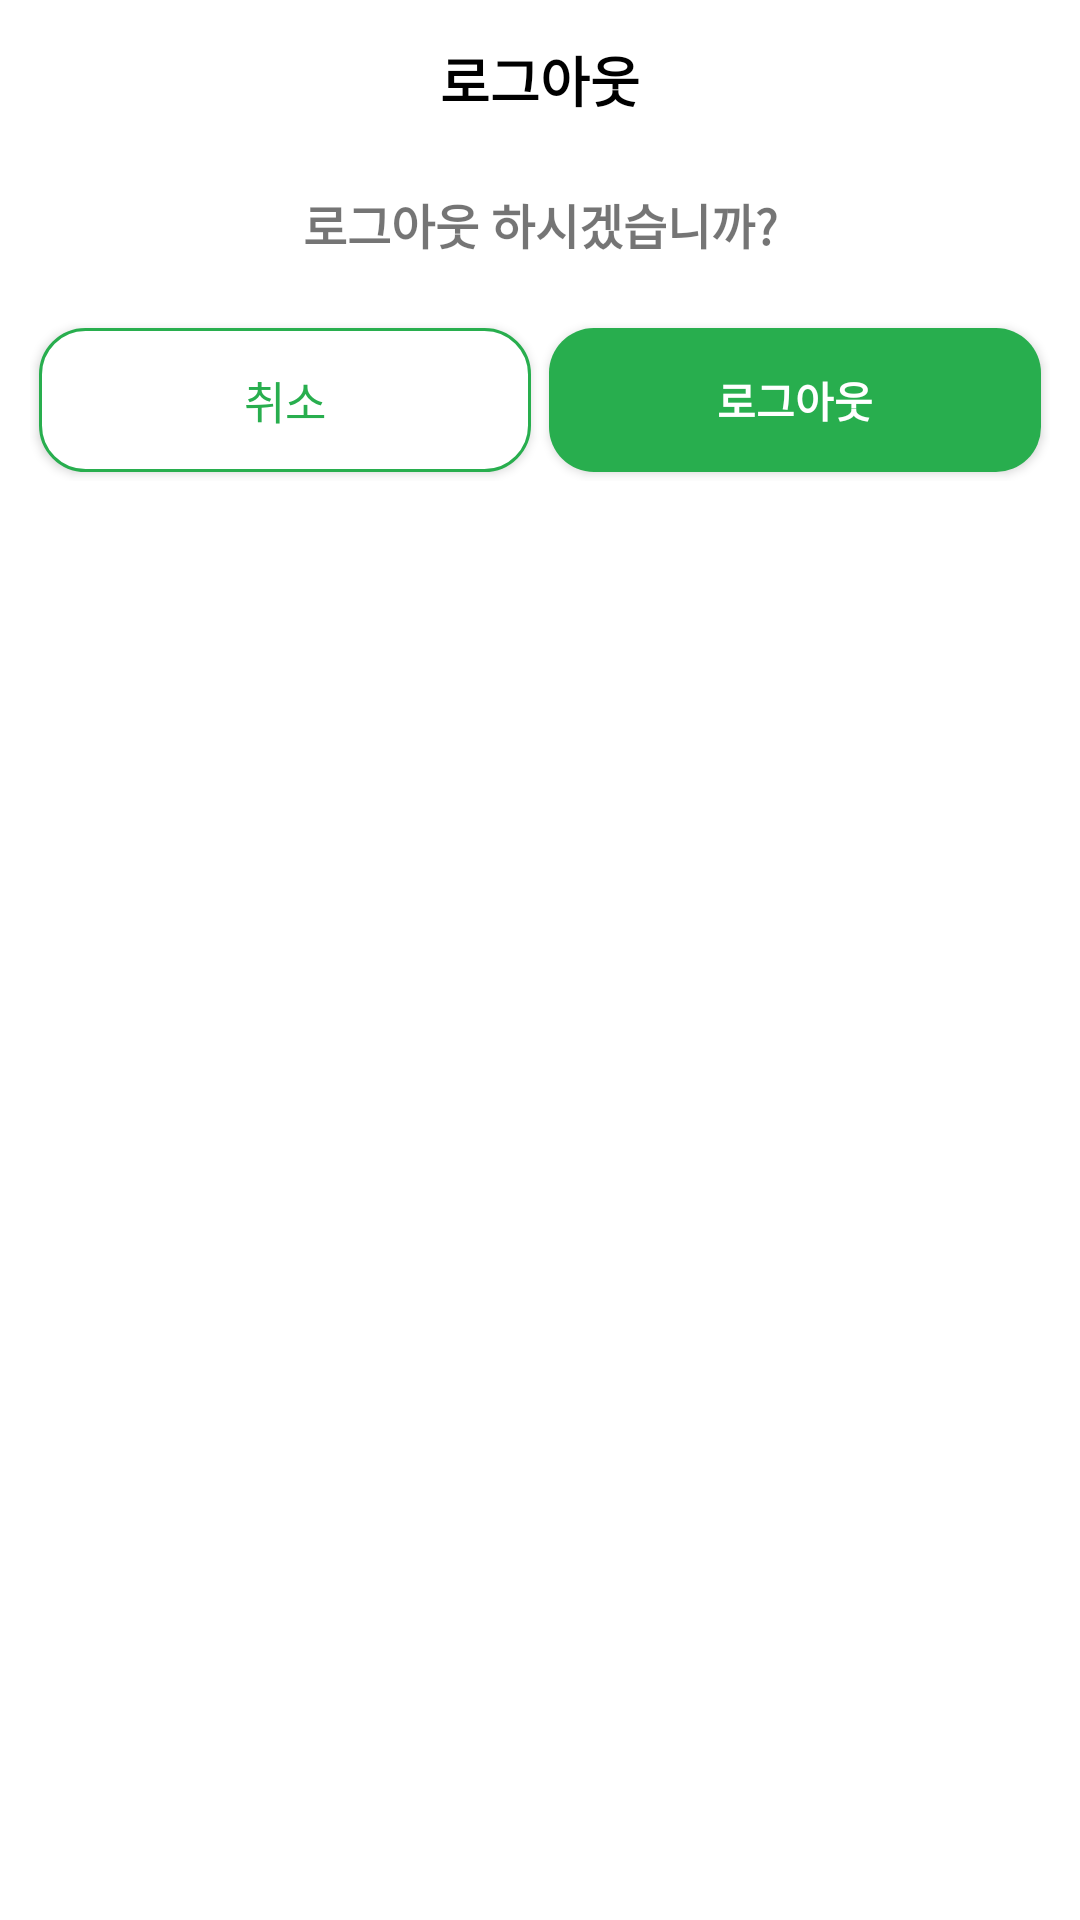

This screen was rendered from an Android layout file. Write that file and the resources it references.
<!-- AndroidManifest.xml: application theme Theme.SharedReceiptsApplication -->
<!-- res/layout/activity_log_out.xml -->
<?xml version="1.0" encoding="utf-8"?>
<LinearLayout xmlns:android="http://schemas.android.com/apk/res/android"
    android:orientation="vertical"
    android:layout_width="match_parent"
    android:layout_height="wrap_content"
    android:layout_margin="40dp">

    <LinearLayout
        android:orientation="horizontal"
        android:layout_width="match_parent"
        android:layout_height="wrap_content">
        <TextView
            android:text="로그아웃"
            android:textSize="18dp"
            android:textStyle="bold"
            android:textColor="#000000"
            android:gravity="center"
            android:background="@drawable/gray_high"
            android:layout_width="match_parent"
            android:layout_height="53dp"/>
    </LinearLayout>

    <LinearLayout
        android:padding="10dp"
        android:orientation="vertical"
        android:layout_width="match_parent"
        android:layout_height="wrap_content">
        <TextView
            android:text="로그아웃 하시겠습니까?"
            android:textSize="16dp"
            android:textStyle="bold"
            android:gravity="center"
            android:layout_width="match_parent"
            android:layout_height="wrap_content"/>
    </LinearLayout>

    <LinearLayout
        android:orientation="horizontal"
        android:gravity="center"
        android:layout_width="match_parent"
        android:layout_height="wrap_content"
        android:weightSum="1"
        android:padding="10dp"
        android:background="@drawable/gray_high">
        <android.widget.Button
            android:layout_width="wrap_content"
            android:layout_height="match_parent"
            android:text="취소"
            android:textSize="15sp"
            android:textColor="#28AE4E"
            android:gravity="center"
            android:layout_weight="0.5"
            android:layout_margin="3dp"
            android:background="@drawable/border_green_radius"
            android:onClick="mOnClose"/>
        <android.widget.Button
            android:layout_width="wrap_content"
            android:layout_height="wrap_content"
            android:text="로그아웃"
            android:textSize="14dp"
            android:textStyle="bold"
            android:textColor="@color/white"
            android:layout_weight="0.5"
            android:layout_margin="3dp"
            android:background="@drawable/green_button"/>
    </LinearLayout>
</LinearLayout>
<!-- resources referenced by this layout -->
<resources>
  <color name="white">#FFFFFFFF</color>
  <!-- drawable border_green_radius (drawable) -->
  <?xml version="1.0" encoding="utf-8"?>
  <shape xmlns:android="http://schemas.android.com/apk/res/android">
      <solid android:color="#FFF"/>
      <corners android:radius="15dp"/>
      <stroke android:color="#28AE4E" android:width="1dp"/>
  </shape>
  <!-- drawable gray_high (drawable) -->
  <?xml version="1.0" encoding="utf-8"?>
  <shape xmlns:android="http://schemas.android.com/apk/res/android">
      <corners
          android:topLeftRadius="15dp"
          android:topRightRadius="15dp"
          />
      <solid android:color="#FFF"/>
  </shape>
  <!-- drawable green_button (drawable) -->
  <?xml version="1.0" encoding="utf-8"?>
  <shape xmlns:android="http://schemas.android.com/apk/res/android"
      android:shape="rectangle" android:padding = "10dp">
      <solid android:color="#28AE4E"/>
      <corners
          android:bottomLeftRadius="15dp"
          android:bottomRightRadius="15dp"
          android:topLeftRadius="15dp"
          android:topRightRadius="15dp"/>
      
  </shape>
  <style name="Theme.SharedReceiptsApplication" parent="Theme.MaterialComponents.DayNight.DarkActionBar">
          
          <item name="colorPrimary">@color/purple_500</item>
          <item name="colorPrimaryVariant">@color/purple_700</item>
          <item name="colorOnPrimary">@color/white</item>
          
          <item name="colorSecondary">@color/teal_200</item>
          <item name="colorSecondaryVariant">@color/teal_700</item>
          <item name="colorOnSecondary">@color/black</item>
          
          <item name="android:statusBarColor">?attr/colorPrimaryVariant</item>
          
      </style>
  <color name="purple_500">#28AE4E</color>
  <color name="purple_700">#28AE4E</color>
  <color name="teal_200">#FF03DAC5</color>
  <color name="teal_700">#FF018786</color>
  <color name="black">#FF000000</color>
</resources>
